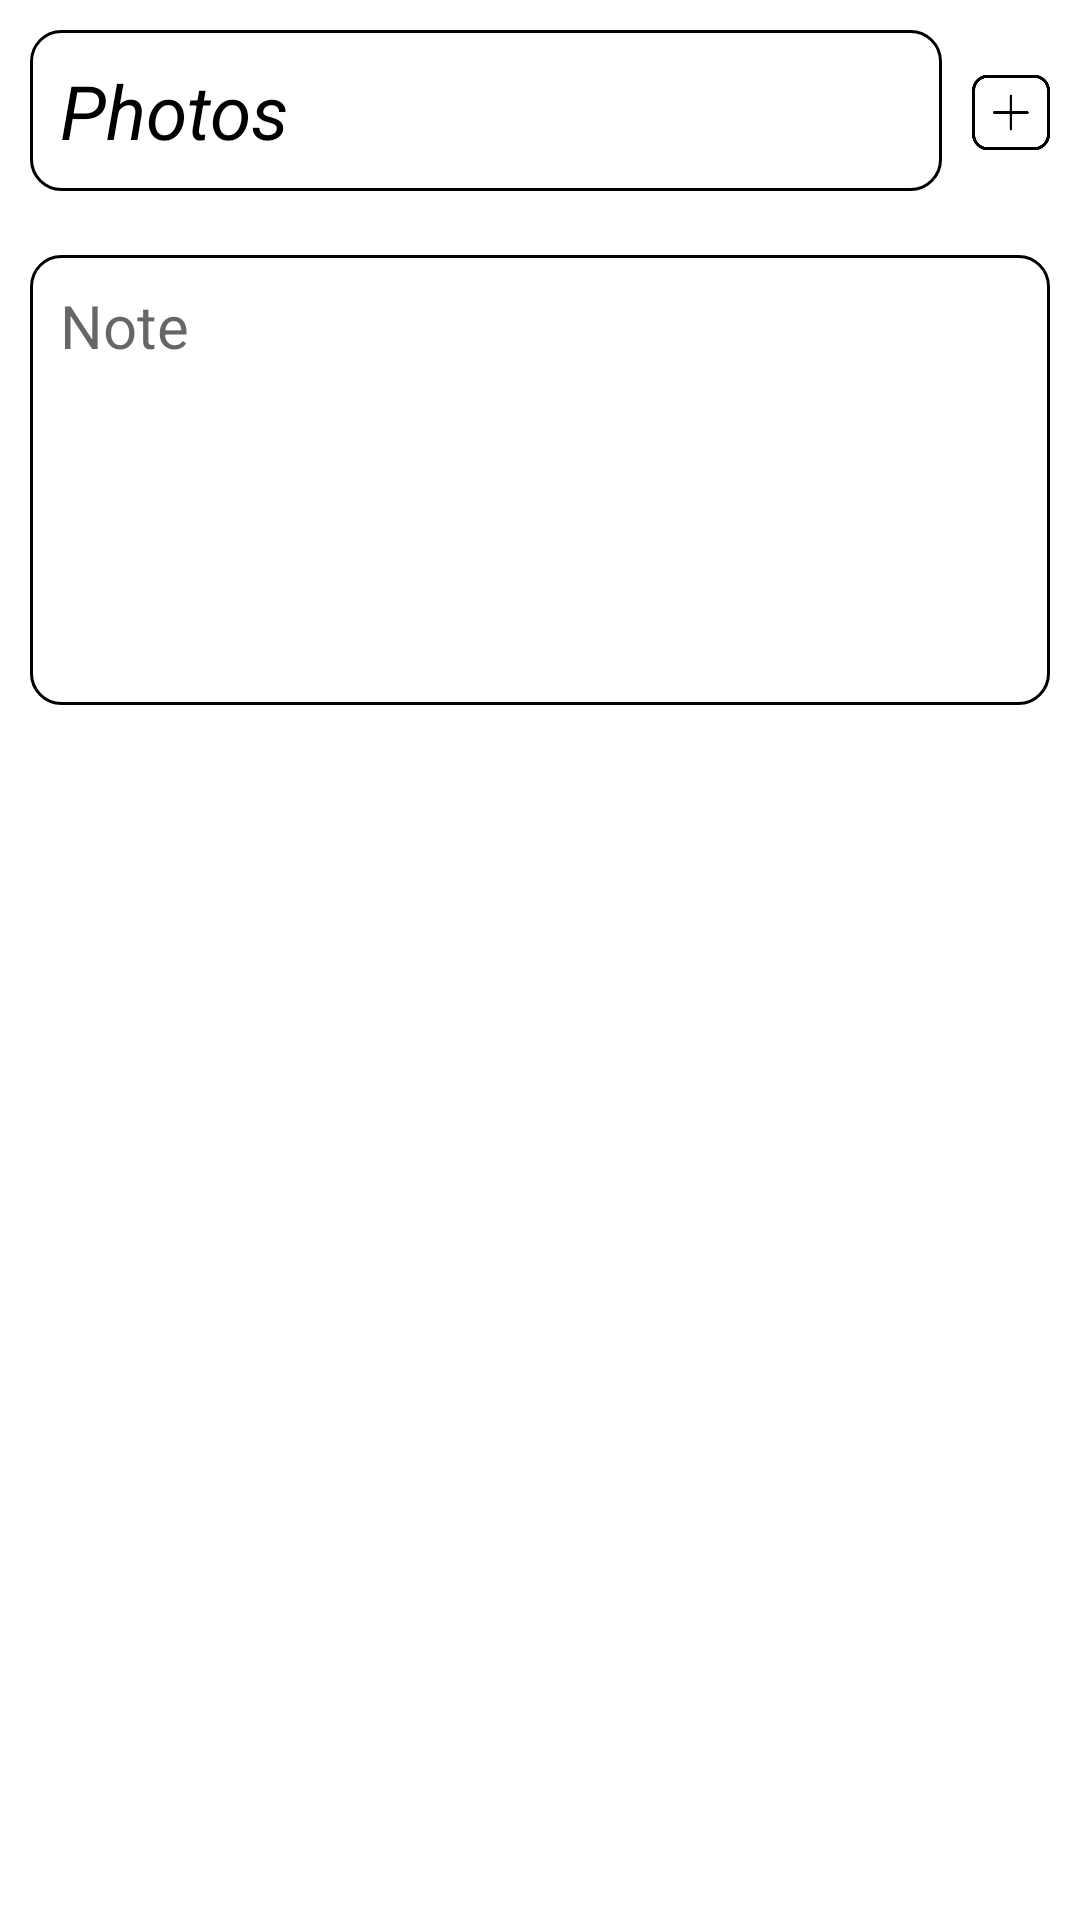

Reconstruct the res/layout file that produces this screen, plus the resources it refers to.
<!-- AndroidManifest.xml: application theme Theme.Gezmeyekmi -->
<!-- res/layout/fragment_details.xml -->
<?xml version="1.0" encoding="utf-8"?>
<LinearLayout xmlns:android="http://schemas.android.com/apk/res/android"
    xmlns:tools="http://schemas.android.com/tools"
    android:layout_width="match_parent"
    android:layout_height="match_parent"
    android:orientation="vertical"
    tools:context=".fragments.DetailsFragment">

    <ScrollView
        android:layout_width="match_parent"
        android:layout_height="match_parent">

        <LinearLayout
            android:layout_width="match_parent"
            android:layout_height="match_parent"
            android:orientation="vertical">

            <LinearLayout
                android:layout_width="match_parent"
                android:layout_height="wrap_content"
                android:orientation="vertical">

                <LinearLayout
                    android:layout_width="match_parent"
                    android:layout_height="wrap_content"
                    android:orientation="horizontal">

                    <TextView
                        android:layout_width="match_parent"
                        android:layout_height="wrap_content"
                        android:layout_marginStart="10dp"
                        android:layout_marginTop="10dp"
                        android:layout_marginEnd="10dp"
                        android:layout_weight="1"
                        android:background="@drawable/item_list_background"
                        android:padding="10dp"
                        android:text="Photos"
                        android:textColor="#000"
                        android:textSize="25sp"
                        android:textStyle="italic|normal" />

                    <ImageView
                        android:id="@+id/fragment_details_plus_button"
                        android:layout_width="match_parent"
                        android:layout_height="55dp"
                        android:layout_marginTop="10dp"
                        android:layout_marginEnd="10dp"
                        android:layout_weight="9"
                        android:src="@drawable/plus" />

                </LinearLayout>

                <androidx.recyclerview.widget.RecyclerView
                    android:id="@+id/fragment_details_recycler_view"
                    android:layout_width="match_parent"
                    android:layout_height="wrap_content"
                    android:layout_marginStart="5dp"
                    android:layout_marginTop="10dp"
                    android:layout_marginEnd="10dp" />

            </LinearLayout>

            <EditText
                android:id="@+id/fragment_details_note_edit_text"
                android:layout_width="match_parent"
                android:layout_height="wrap_content"
                android:layout_margin="10dp"
                android:background="@drawable/item_list_background"
                android:gravity="start"
                android:hint="Note"
                android:inputType="text"
                android:minHeight="150dp"
                android:padding="10dp"
                android:textColor="#000"
                android:textSize="20sp" />

        </LinearLayout>

    </ScrollView>

</LinearLayout>
<!-- resources referenced by this layout -->
<resources>
  <!-- drawable item_list_background (drawable) -->
  <?xml version="1.0" encoding="utf-8"?>
  <shape xmlns:android="http://schemas.android.com/apk/res/android">
  
  
      <stroke android:color="#000"
          android:width="1dp"/>
  
      <corners android:radius="10dp"/>
  
  </shape>
  <!-- drawable plus: png bitmap (drawable-hdpi, 2449 bytes) -->
  <style name="Theme.Gezmeyekmi" parent="Theme.MaterialComponents.DayNight.DarkActionBar">
          
          <item name="colorPrimary">@color/black</item>
          <item name="colorPrimaryVariant">@color/black</item>
          <item name="colorOnPrimary">@color/white</item>
          
          <item name="colorSecondary">@color/white</item>
          <item name="colorSecondaryVariant">@color/white</item>
          <item name="colorOnSecondary">@color/black</item>
          
          <item name="android:statusBarColor" tools:targetApi="l">?attr/colorPrimaryVariant</item>
          
      </style>
  <!-- not gathered from this repository: default colours our renderer supplied (Android Studio template values) -->
  <color name="black">#FF000000</color>
  <color name="white">#FFFFFFFF</color>
</resources>
